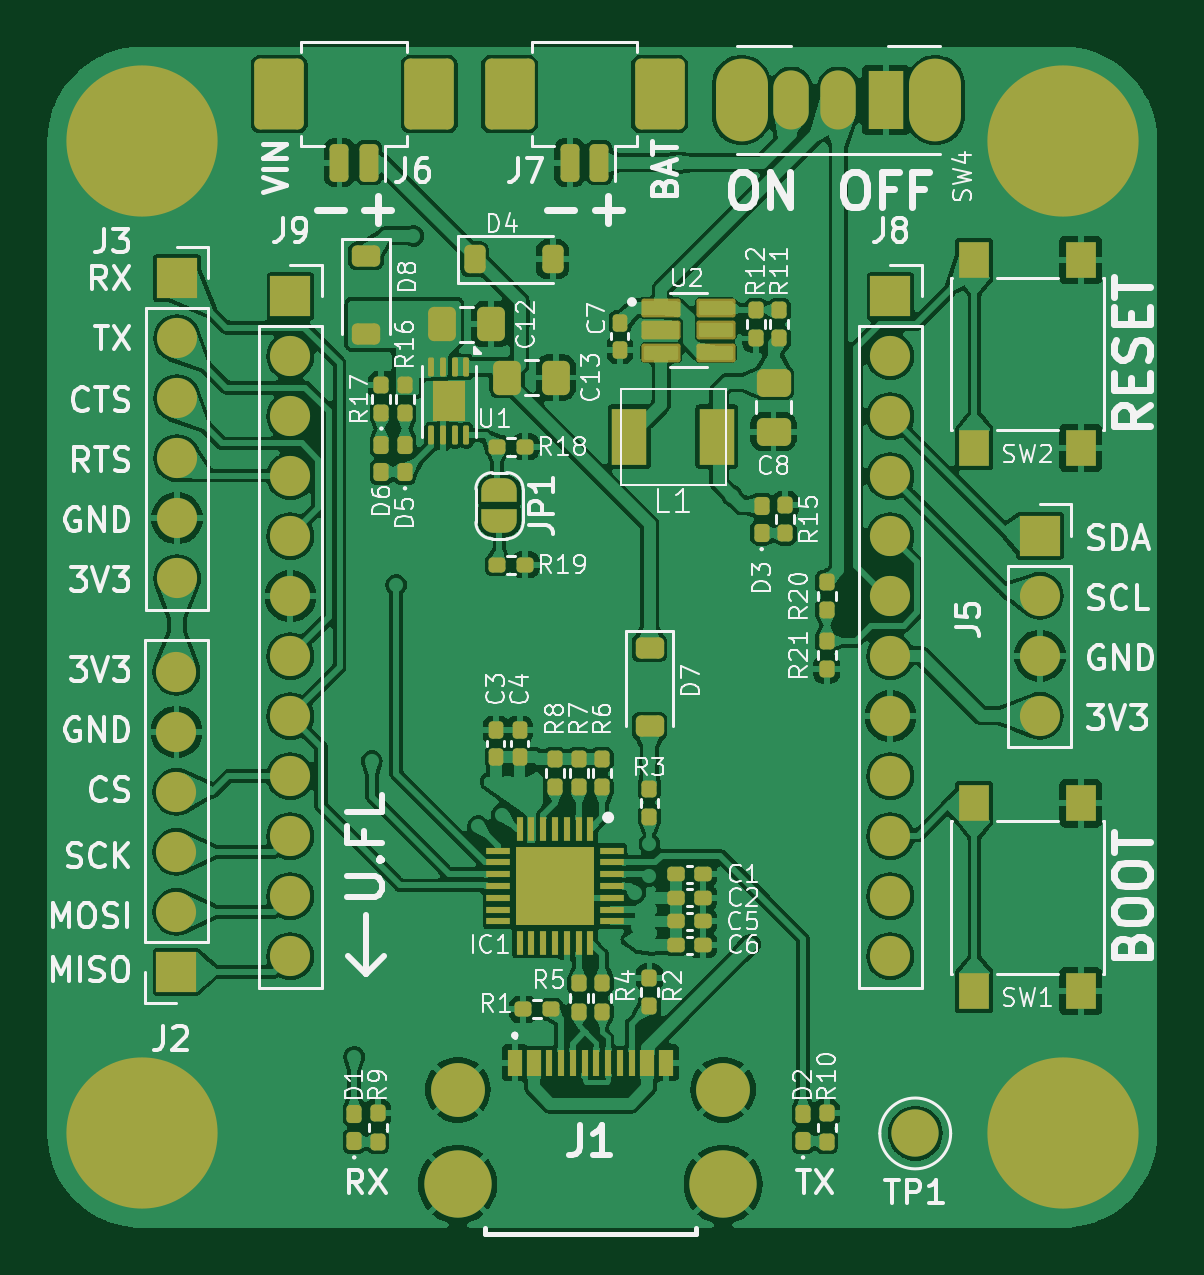
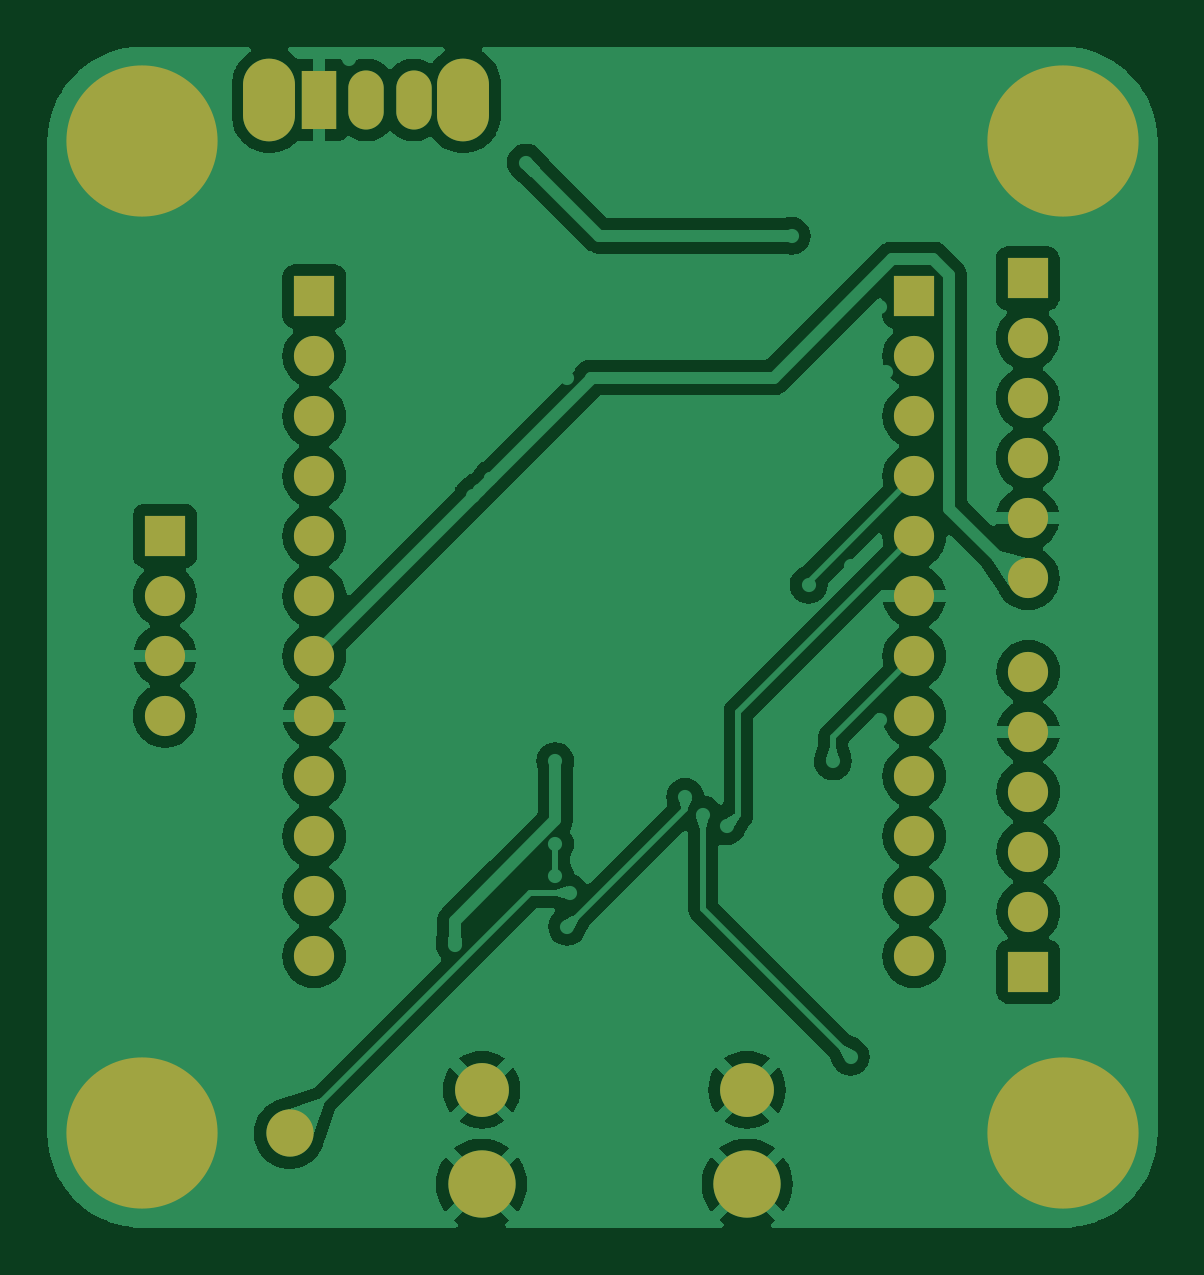
Circuit board: 9 layer files. Board 47.0 x 50.0 mm.
- bottom_copper: BB-STM32 Dev Board-B_Cu.gbr (97520 bytes)
- bottom_mask: BB-STM32 Dev Board-B_Mask.gbr (2636 bytes)
- paste: BB-STM32 Dev Board-B_Paste.gbr (473 bytes)
- bottom_silk: BB-STM32 Dev Board-B_Silkscreen.gbr (474 bytes)
- top_copper: BB-STM32 Dev Board-F_Cu.gbr (278648 bytes)
- top_mask: BB-STM32 Dev Board-F_Mask.gbr (11179 bytes)
- paste: BB-STM32 Dev Board-F_Paste.gbr (8226 bytes)
- top_silk: BB-STM32 Dev Board-F_Silkscreen.gbr (119894 bytes)
- drill: BB-STM32 Dev Board-NPTH.drl (277 bytes)

=== bottom_copper: BB-STM32 Dev Board-B_Cu.gbr (97520 bytes, source omitted) ===
=== bottom_mask: BB-STM32 Dev Board-B_Mask.gbr ===
%TF.GenerationSoftware,KiCad,Pcbnew,8.0.3*%
%TF.CreationDate,2024-10-16T20:56:53-05:00*%
%TF.ProjectId,BB-STM32 Dev Board,42422d53-544d-4333-9220-44657620426f,0*%
%TF.SameCoordinates,Original*%
%TF.FileFunction,Soldermask,Bot*%
%TF.FilePolarity,Negative*%
%FSLAX46Y46*%
G04 Gerber Fmt 4.6, Leading zero omitted, Abs format (unit mm)*
G04 Created by KiCad (PCBNEW 8.0.3) date 2024-10-16 20:56:53*
%MOMM*%
%LPD*%
G01*
G04 APERTURE LIST*
%ADD10R,1.700000X1.700000*%
%ADD11O,1.700000X1.700000*%
%ADD12C,2.280000*%
%ADD13C,2.850000*%
%ADD14O,1.500000X2.500000*%
%ADD15R,1.500000X2.500000*%
%ADD16O,2.200000X3.500000*%
%ADD17C,2.000000*%
%ADD18C,3.600000*%
%ADD19C,6.400000*%
G04 APERTURE END LIST*
D10*
%TO.C,J9*%
X125300000Y-83560000D03*
D11*
X125300000Y-86100000D03*
X125300000Y-88640000D03*
X125300000Y-91180000D03*
X125300000Y-93720000D03*
X125300000Y-96260000D03*
X125300000Y-98800000D03*
X125300000Y-101340000D03*
X125300000Y-103880000D03*
X125300000Y-106420000D03*
X125300000Y-108960000D03*
X125300000Y-111500000D03*
%TD*%
D10*
%TO.C,J8*%
X150700000Y-83560000D03*
D11*
X150700000Y-86100000D03*
X150700000Y-88640000D03*
X150700000Y-91180000D03*
X150700000Y-93720000D03*
X150700000Y-96260000D03*
X150700000Y-98800000D03*
X150700000Y-101340000D03*
X150700000Y-103880000D03*
X150700000Y-106420000D03*
X150700000Y-108960000D03*
X150700000Y-111500000D03*
%TD*%
D12*
%TO.C,J1*%
X143620000Y-117150000D03*
D13*
X143620000Y-121150000D03*
X132380000Y-121150000D03*
D12*
X132380000Y-117150000D03*
%TD*%
D14*
%TO.C,SW4*%
X146500000Y-75250000D03*
X148500000Y-75250000D03*
D15*
X150500000Y-75250000D03*
D16*
X144400000Y-75250000D03*
X152600000Y-75250000D03*
%TD*%
D17*
%TO.C,TP1*%
X151750000Y-119000000D03*
%TD*%
D18*
%TO.C,H2*%
X158000000Y-77000000D03*
D19*
X158000000Y-77000000D03*
%TD*%
D10*
%TO.C,J2*%
X120475000Y-112160000D03*
D11*
X120475000Y-109620000D03*
X120475000Y-107080000D03*
X120475000Y-104540000D03*
X120475000Y-102000000D03*
X120475000Y-99460000D03*
%TD*%
D18*
%TO.C,H3*%
X119000000Y-119000000D03*
D19*
X119000000Y-119000000D03*
%TD*%
D11*
%TO.C,J5*%
X157025000Y-101320000D03*
X157025000Y-98780000D03*
X157025000Y-96240000D03*
D10*
X157025000Y-93700000D03*
%TD*%
D18*
%TO.C,H4*%
X158000000Y-119000000D03*
D19*
X158000000Y-119000000D03*
%TD*%
D18*
%TO.C,H1*%
X119000000Y-77000000D03*
D19*
X119000000Y-77000000D03*
%TD*%
D10*
%TO.C,J3*%
X120500000Y-82800000D03*
D11*
X120500000Y-85340000D03*
X120500000Y-87880000D03*
X120500000Y-90420000D03*
X120500000Y-92960000D03*
X120500000Y-95500000D03*
%TD*%
M02*

=== paste: BB-STM32 Dev Board-B_Paste.gbr ===
%TF.GenerationSoftware,KiCad,Pcbnew,8.0.3*%
%TF.CreationDate,2024-10-16T20:56:53-05:00*%
%TF.ProjectId,BB-STM32 Dev Board,42422d53-544d-4333-9220-44657620426f,0*%
%TF.SameCoordinates,Original*%
%TF.FileFunction,Paste,Bot*%
%TF.FilePolarity,Positive*%
%FSLAX46Y46*%
G04 Gerber Fmt 4.6, Leading zero omitted, Abs format (unit mm)*
G04 Created by KiCad (PCBNEW 8.0.3) date 2024-10-16 20:56:53*
%MOMM*%
%LPD*%
G01*
G04 APERTURE LIST*
G04 APERTURE END LIST*
M02*

=== bottom_silk: BB-STM32 Dev Board-B_Silkscreen.gbr ===
%TF.GenerationSoftware,KiCad,Pcbnew,8.0.3*%
%TF.CreationDate,2024-10-16T20:56:53-05:00*%
%TF.ProjectId,BB-STM32 Dev Board,42422d53-544d-4333-9220-44657620426f,0*%
%TF.SameCoordinates,Original*%
%TF.FileFunction,Legend,Bot*%
%TF.FilePolarity,Positive*%
%FSLAX46Y46*%
G04 Gerber Fmt 4.6, Leading zero omitted, Abs format (unit mm)*
G04 Created by KiCad (PCBNEW 8.0.3) date 2024-10-16 20:56:53*
%MOMM*%
%LPD*%
G01*
G04 APERTURE LIST*
G04 APERTURE END LIST*
M02*

=== top_copper: BB-STM32 Dev Board-F_Cu.gbr (278648 bytes, source omitted) ===
=== top_mask: BB-STM32 Dev Board-F_Mask.gbr (11179 bytes, source omitted) ===
=== paste: BB-STM32 Dev Board-F_Paste.gbr (8226 bytes, source omitted) ===
=== top_silk: BB-STM32 Dev Board-F_Silkscreen.gbr (119894 bytes, source omitted) ===
=== drill: BB-STM32 Dev Board-NPTH.drl ===
M48
; DRILL file {KiCad 8.0.3} date 2024-10-16T20:56:56-0500
; FORMAT={-:-/ absolute / inch / decimal}
; #@! TF.CreationDate,2024-10-16T20:56:56-05:00
; #@! TF.GenerationSoftware,Kicad,Pcbnew,8.0.3
; #@! TF.FileFunction,NonPlated,1,2,NPTH
FMAT,2
INCH
%
G90
G05
M30

